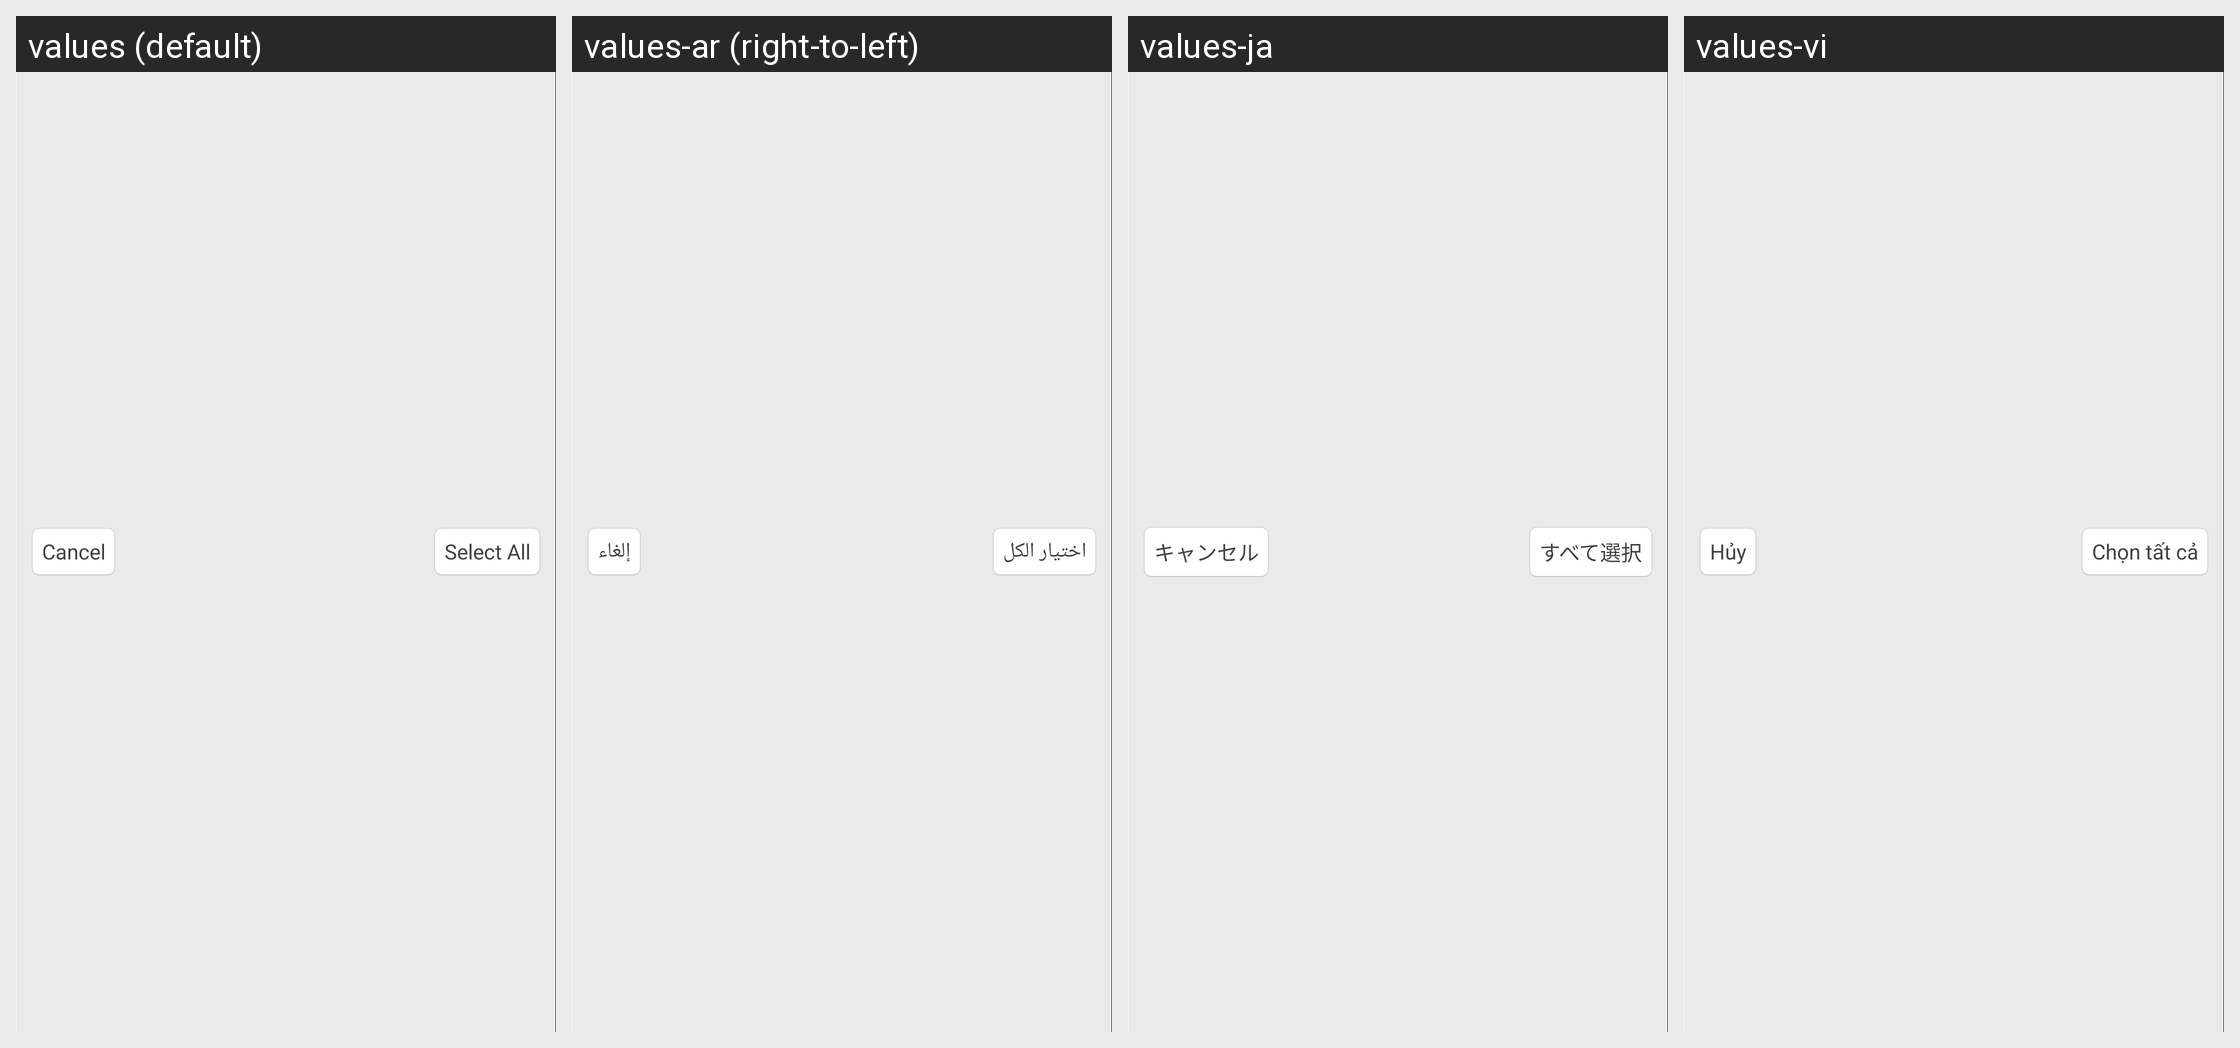

Locale-by-locale string values for the Android screen shown in this grid:
Android screen res/layout/action_bar_title_custom_view.xml rendered under 4 locales, left to right: values (default), values-ar (right-to-left), values-ja, values-vi. Device: Nexus 5 (rendered at 1080×1920; each locale shown at half size, 540×960, under a caption strip naming it); theme FileManagerBase.
Other locales in the repository, not shown: values-de, values-en-rUS, values-es, values-fr, values-it, values-nl, values-pl, values-pt, values-ru, values-th, values-tr, values-ur, values-zh-rCN, values-zh-rTW.
Strings drawn on this screen, with the default value and each locale's value (text and hints the layout hard-codes, and strings that could not be matched under every locale, appear in the picture but are not listed):

cancel
  values: Cancel
  values-ar: إلغاء
  values-ja: キャンセル
  values-vi: Hủy

operation_selectall
  values: Select All
  values-ar: اختيار الكل
  values-ja: すべて選択
  values-vi: Chọn tất cả
